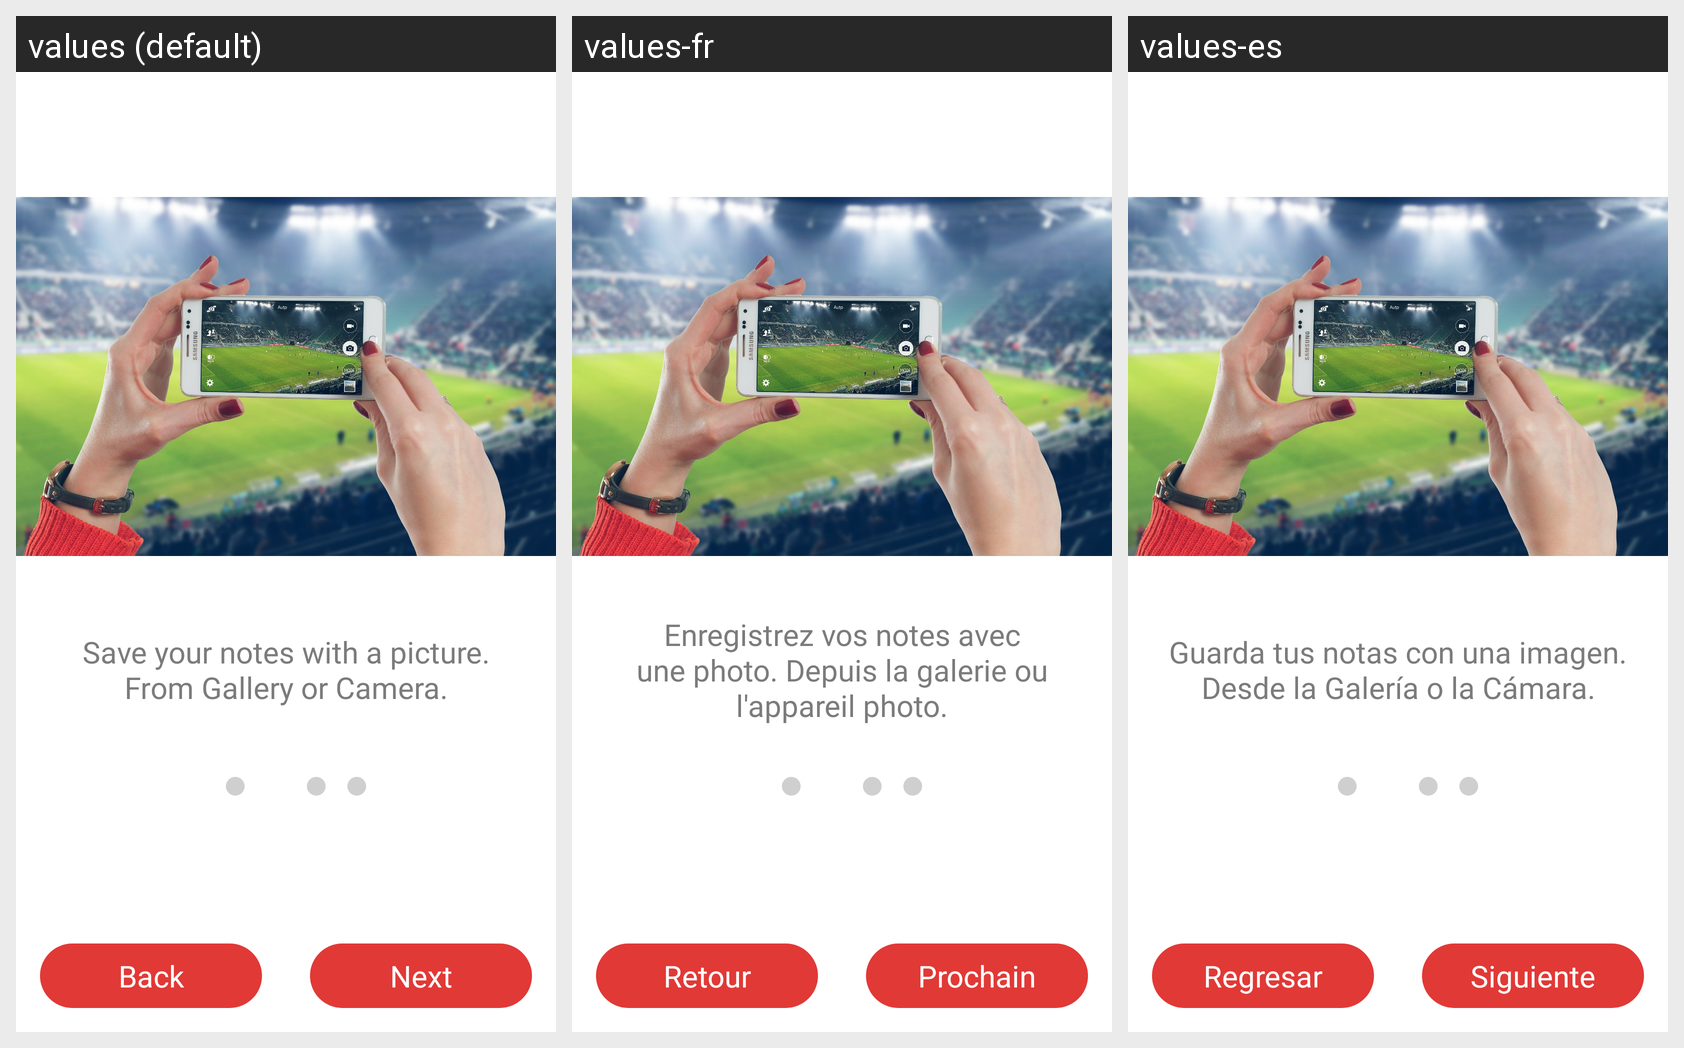

The same Android screen rendered under several of its app's locales, left to right. List the strings drawn on it with the default value and each locale's translation.
Android screen res/layout/fragment_two_onboarding.xml rendered under 3 locales, left to right: values (default), values-fr, values-es. Device: Nexus 5 (rendered at 1080×1920; each locale shown at half size, 540×960, under a caption strip naming it); theme AppTheme.
Strings drawn on this screen, with the default value and each locale's value (text and hints the layout hard-codes, and strings that could not be matched under every locale, appear in the picture but are not listed):

notes_pictures
  values: Save your notes with a picture. From Gallery or Camera.
  values-fr: Enregistrez vos notes avec une photo. Depuis la galerie ou l'appareil photo.
  values-es: Guarda tus notas con una imagen. Desde la Galería o la Cámara.

back
  values: Back
  values-fr: Retour
  values-es: Regresar

next
  values: Next
  values-fr: Prochain
  values-es: Siguiente
